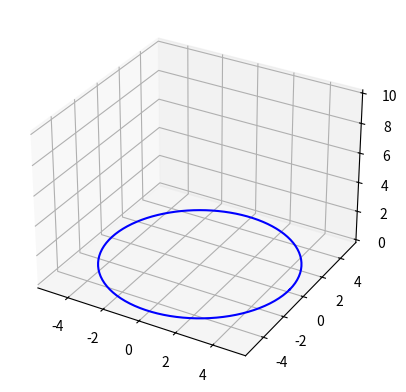

Write the Python code that produced this figure. (Note: this script raises an exception after producing the figure.)
import matplotlib.pyplot as plt
import numpy as np
from mpl_toolkits.mplot3d import Axes3D

def plot_3d_cone(radius, height):
    fig = plt.figure()
    ax = fig.add_subplot(111, projection='3d')

    # Create the parametric circle for the base
    theta = np.linspace(0, 2*np.pi, 100)
    x_circle = radius * np.cos(theta)
    y_circle = radius * np.sin(theta)

    # Plot the base circle
    ax.plot(x_circle, y_circle, zs=0, zdir='z', color='b')

    # Plot the lines connecting the top to the base
    ax.plot([0]*len(theta), [0]*len(theta), zs=height, zdir='z', color='b')
    ax.plot_surface([x_circle, x_circle], [y_circle, y_circle], [0, height], color='b', alpha=0.5)

    # Set axis labels
    ax.set_xlabel('X')
    ax.set_ylabel('Y')
    ax.set_zlabel('Z')

    plt.show()

# Set the radius and height of the cone
cone_radius = 5
cone_height = 10

# Call the function to plot the 3D cone
plot_3d_cone(cone_radius, cone_height)